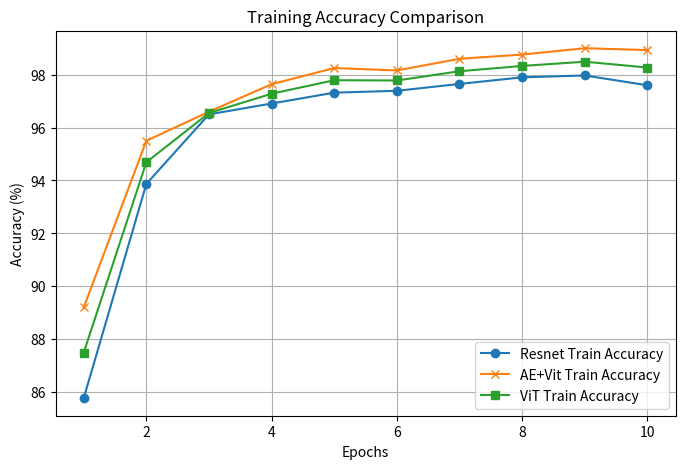
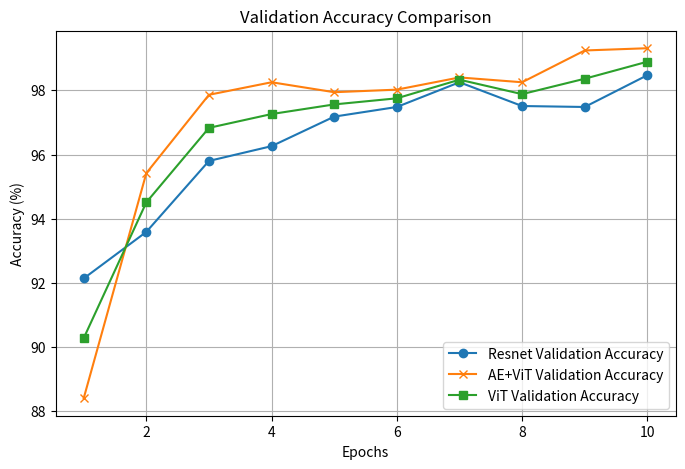
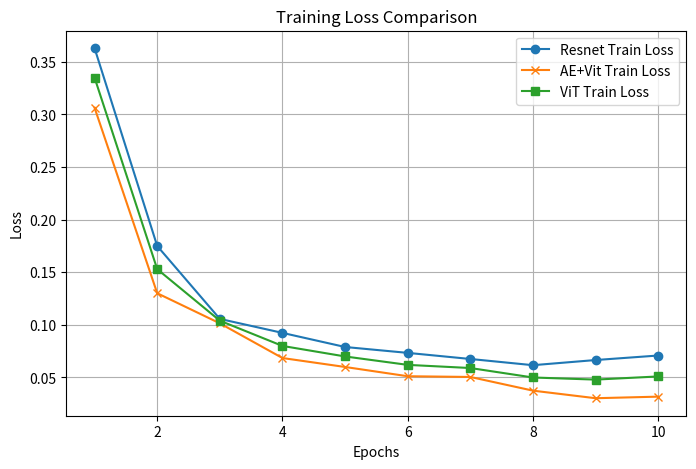
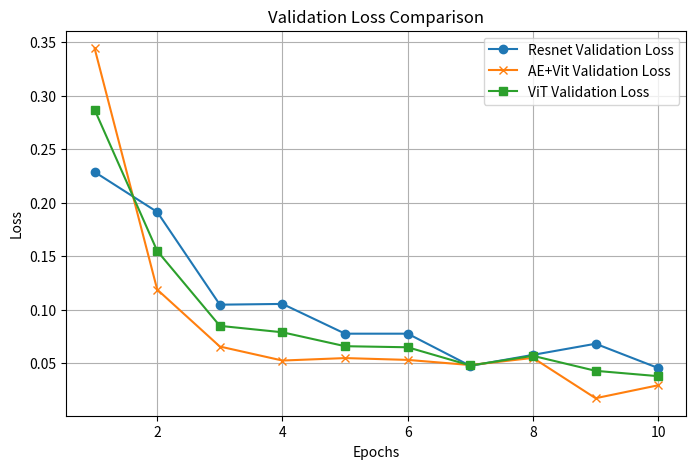

Recreate these plots in Python, in order.
import matplotlib.pyplot as plt

epochs = range(1, 11)

# Resnet metrics 
train_acc_resnet = [85.77, 93.87, 96.5, 96.91, 97.32, 97.39, 97.65, 97.9, 97.97, 97.6]
val_acc_resnet   = [92.14, 93.59, 95.8, 96.26, 97.18, 97.48, 98.25, 97.51, 97.48, 98.47]
train_loss_resnet= [0.363, 0.175, 0.1057, 0.0924, 0.079, 0.0734, 0.0676, 0.0617, 0.0666, 0.0709]
val_loss_resnet  = [0.2288, 0.1914, 0.1048, 0.1055, 0.0777, 0.0777, 0.0476, 0.0579, 0.0683, 0.0456]

# AE+ViT metrics
train_acc_ae_vit = [89.2, 95.5, 96.6, 97.64, 98.25, 98.16, 98.6, 98.76, 99.0, 98.93]
val_acc_ae_vit   = [88.41, 95.42, 97.86, 98.25, 97.94, 98.02, 98.4, 98.25, 99.24, 99.31]
train_loss_ae_vit= [0.3064, 0.1301, 0.1015, 0.0685, 0.06, 0.0512, 0.0505, 0.0375, 0.0303, 0.0318]
val_loss_ae_vit  = [0.3444, 0.1189, 0.0657, 0.0526, 0.0549, 0.0532, 0.0484, 0.0551, 0.0174, 0.0295]

# ViT metrics
train_acc_vit = [87.49, 94.69, 96.55, 97.28, 97.79, 97.78, 98.13, 98.33, 98.49, 98.27]
val_acc_vit   = [90.28, 94.51, 96.83, 97.26, 97.56, 97.75, 98.33, 97.88, 98.36, 98.89]
train_loss_vit= [0.335, 0.153, 0.104, 0.080, 0.070, 0.062, 0.059, 0.050, 0.048, 0.051]
val_loss_vit  = [0.287, 0.155, 0.085, 0.079, 0.066, 0.065, 0.048, 0.057, 0.043, 0.038]

# Graph 1: Training Accuracy
plt.figure(figsize=(8,5))
plt.plot(epochs, train_acc_resnet, label='Resnet Train Accuracy', marker='o')
plt.plot(epochs, train_acc_ae_vit, label='AE+Vit Train Accuracy', marker='x')
plt.plot(epochs, train_acc_vit, label='ViT Train Accuracy', marker='s')
plt.title('Training Accuracy Comparison')
plt.xlabel('Epochs')
plt.ylabel('Accuracy (%)')
plt.legend()
plt.grid(True)
plt.show()

# Graph 2: Validation Accuracy
plt.figure(figsize=(8,5))
plt.plot(epochs, val_acc_resnet, label='Resnet Validation Accuracy', marker='o')
plt.plot(epochs, val_acc_ae_vit, label='AE+ViT Validation Accuracy', marker='x')
plt.plot(epochs, val_acc_vit, label='ViT Validation Accuracy', marker='s')
plt.title('Validation Accuracy Comparison')
plt.xlabel('Epochs')
plt.ylabel('Accuracy (%)')
plt.legend()
plt.grid(True)
plt.show()

# Graph 3: Training Loss
plt.figure(figsize=(8,5))
plt.plot(epochs, train_loss_resnet, label='Resnet Train Loss', marker='o')
plt.plot(epochs, train_loss_ae_vit, label='AE+Vit Train Loss', marker='x')
plt.plot(epochs, train_loss_vit, label='ViT Train Loss', marker='s')
plt.title('Training Loss Comparison')
plt.xlabel('Epochs')
plt.ylabel('Loss')
plt.legend()
plt.grid(True)
plt.show()

# Graph 4: Validation Loss
plt.figure(figsize=(8,5))
plt.plot(epochs, val_loss_resnet, label='Resnet Validation Loss', marker='o')
plt.plot(epochs, val_loss_ae_vit, label='AE+Vit Validation Loss', marker='x')
plt.plot(epochs, val_loss_vit, label='ViT Validation Loss', marker='s')
plt.title('Validation Loss Comparison')
plt.xlabel('Epochs')
plt.ylabel('Loss')
plt.legend()
plt.grid(True)
plt.show()